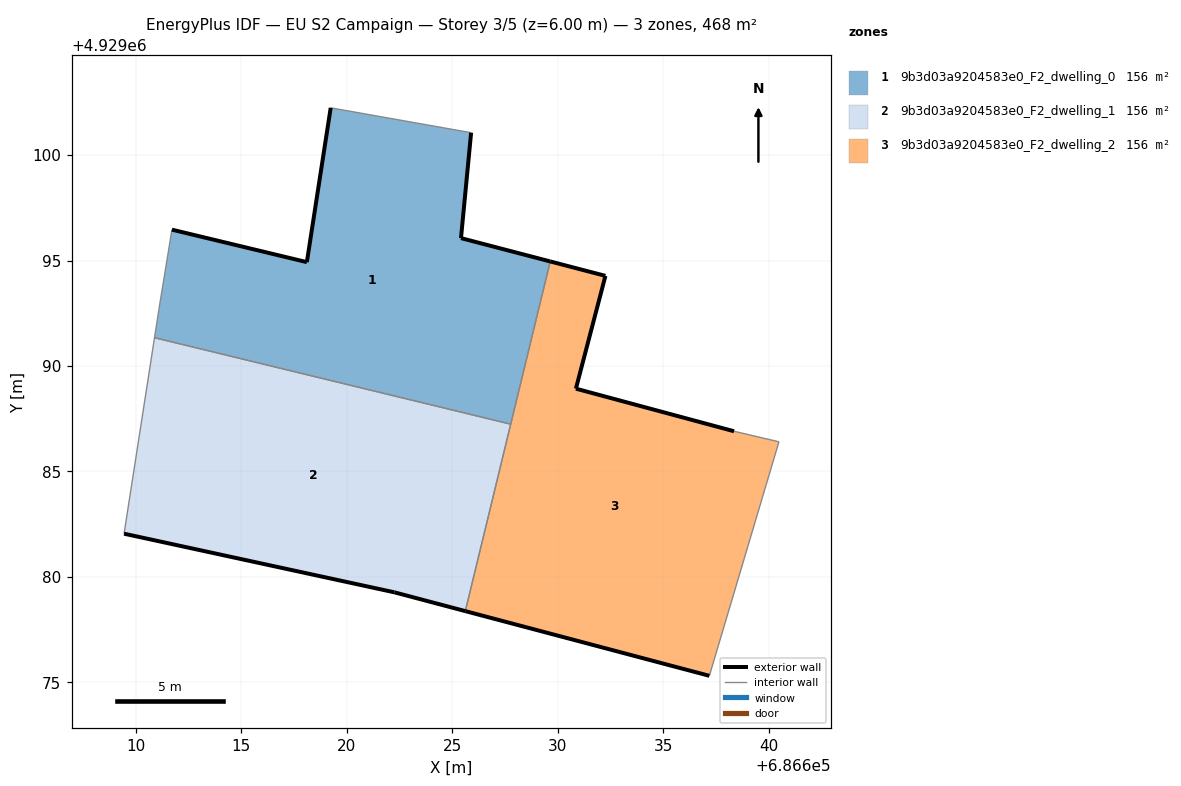
=== STOREY PLAN SPEC (per zone: floor XY polygon, exterior-wall plan segments, windows/doors) ===
zone 1: 9b3d03a9204583e0_F2_dwelling_0  (156.2 m²)
  floor: (686627.77, 4929087.24) (686629.65, 4929094.96) (686625.42, 4929096.06) (686625.90, 4929101.06) (686619.23, 4929102.24) (686618.10, 4929094.92) (686611.71, 4929096.46) (686611.09, 4929092.67) (686610.88, 4929091.34)
  exterior wall: (686618.10, 4929094.92) – (686619.23, 4929102.24)  [7.4 m]
  exterior wall: (686625.90, 4929101.06) – (686625.42, 4929096.06)  [5.0 m]
  exterior wall: (686625.42, 4929096.06) – (686629.65, 4929094.96)  [4.4 m]
  exterior wall: (686611.71, 4929096.46) – (686618.10, 4929094.92)  [6.6 m]
  interior walls: 5
zone 2: 9b3d03a9204583e0_F2_dwelling_1  (156.1 m²)
  floor: (686625.62, 4929078.37) (686627.77, 4929087.24) (686610.88, 4929091.34) (686609.44, 4929082.04) (686622.26, 4929079.26)
  exterior wall: (686622.26, 4929079.26) – (686609.44, 4929082.04)  [13.1 m]
  exterior wall: (686625.62, 4929078.37) – (686622.26, 4929079.26)  [3.5 m]
  interior walls: 3
zone 3: 9b3d03a9204583e0_F2_dwelling_2  (156.2 m²)
  floor: (686637.19, 4929075.30) (686640.49, 4929086.40) (686638.36, 4929086.90) (686630.86, 4929088.92) (686632.27, 4929094.27) (686629.65, 4929094.96) (686625.62, 4929078.37)
  exterior wall: (686637.19, 4929075.30) – (686625.62, 4929078.37)  [12.0 m]
  exterior wall: (686629.65, 4929094.96) – (686632.27, 4929094.27)  [2.7 m]
  exterior wall: (686632.27, 4929094.27) – (686630.86, 4929088.92)  [5.5 m]
  exterior wall: (686630.86, 4929088.92) – (686638.36, 4929086.90)  [7.8 m]
  interior walls: 4

=== DERIVED (storey summary) ===
Building: EU S2 Campaign
Storey: 3 of 5  (floor level z = 6.00 m)
Storey gross floor area: 468.5 m²
Zones on this storey: 3
  - 9b3d03a9204583e0_F2_dwelling_0: floor 156.2 m²; exterior wall 23.4 m (70.2 m²); WWR 0.0%
  - 9b3d03a9204583e0_F2_dwelling_1: floor 156.1 m²; exterior wall 16.6 m (49.8 m²); WWR 0.0%
  - 9b3d03a9204583e0_F2_dwelling_2: floor 156.2 m²; exterior wall 28.0 m (83.9 m²); WWR 0.0%
Zone adjacency (shared interzone walls):
  - 9b3d03a9204583e0_F2_dwelling_0 ↔ 9b3d03a9204583e0_F2_dwelling_1
  - 9b3d03a9204583e0_F2_dwelling_0 ↔ 9b3d03a9204583e0_F2_dwelling_2
  - 9b3d03a9204583e0_F2_dwelling_1 ↔ 9b3d03a9204583e0_F2_dwelling_2